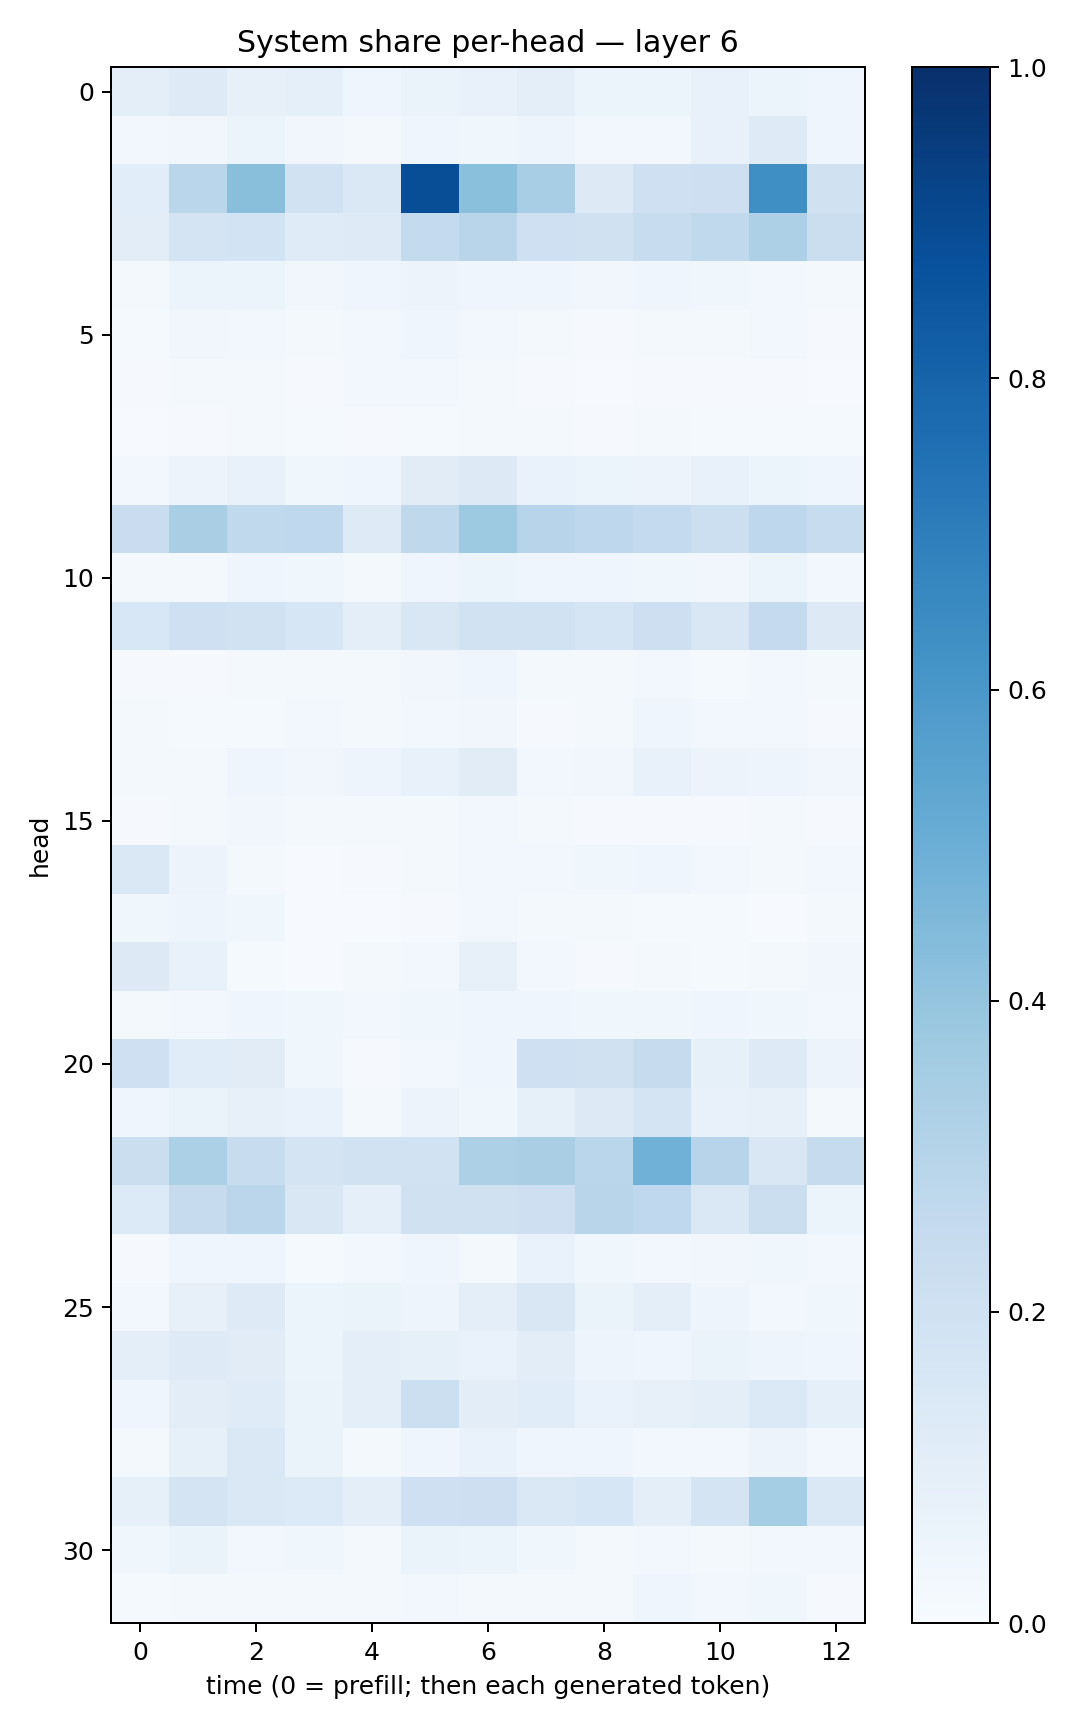

The file beside this chart, header and first rows:
0.09392132, 0.12265733, 0.07981884, 0.09173191, 0.04588909, 0.06252992, 0.074873224, 0.09517834, 0.05451175, 0.059918348, 0.074415796, 0.06137774, 0.041692745
0.02504, 0.03509, 0.05281, 0.03466, 0.01568, 0.0441, 0.03782, 0.04953, 0.03114, 0.02504, 0.07588, 0.1247, 0.03935
0.1083, 0.2864, 0.4257, 0.1951, 0.1439, 0.8836, 0.4203, 0.344, 0.1294, 0.2035, 0.2139, 0.6334, 0.1979
0.1041, 0.1762, 0.1857, 0.1183, 0.1239, 0.2563, 0.2902, 0.2055, 0.1954, 0.2397, 0.2649, 0.3269, 0.2245
0.01884, 0.05216, 0.05138, 0.0333, 0.03984, 0.05805, 0.04588, 0.04498, 0.03404, 0.04535, 0.03756, 0.02797, 0.01924
0.01258, 0.03503, 0.02956, 0.0192, 0.03017, 0.04425, 0.02449, 0.02231, 0.009096, 0.02235, 0.02187, 0.02586, 0.0113
0.009666, 0.01612, 0.01575, 0.009782, 0.0284, 0.0283, 0.01603, 0.007843, 0.005045, 0.01068, 0.009616, 0.01049, 0.006125
0.007766, 0.01023, 0.0205, 0.01513, 0.01117, 0.01535, 0.01731, 0.01794, 0.01171, 0.0216, 0.01461, 0.01462, 0.012
0.0255, 0.05693, 0.07403, 0.03823, 0.04544, 0.1114, 0.1289, 0.06685, 0.05195, 0.05736, 0.07556, 0.061, 0.04061
0.2286, 0.3367, 0.263, 0.2657, 0.1245, 0.2723, 0.3729, 0.2962, 0.2761, 0.2542, 0.216, 0.2763, 0.2365
0.0175, 0.01791, 0.04005, 0.03882, 0.01706, 0.04579, 0.0527, 0.0415, 0.04201, 0.03542, 0.03476, 0.06119, 0.02647
0.1532, 0.2059, 0.1911, 0.1566, 0.09659, 0.1508, 0.1939, 0.1884, 0.1681, 0.2133, 0.1503, 0.2524, 0.1301
0.009949, 0.009946, 0.01597, 0.02062, 0.02254, 0.0351, 0.03945, 0.01645, 0.01771, 0.0244, 0.01375, 0.0262, 0.01584
0.02088, 0.01293, 0.01486, 0.02653, 0.02051, 0.03035, 0.034, 0.01109, 0.0209, 0.04127, 0.02399, 0.02732, 0.01089
0.01686, 0.02133, 0.03935, 0.03399, 0.04891, 0.07161, 0.1126, 0.0307, 0.03451, 0.07346, 0.05694, 0.04892, 0.03322
0.01124, 0.02143, 0.03394, 0.01883, 0.02112, 0.02013, 0.02385, 0.01782, 0.01113, 0.009028, 0.009698, 0.02141, 0.008252
0.1461, 0.05507, 0.02232, 0.005468, 0.008866, 0.01576, 0.03084, 0.0301, 0.03516, 0.04052, 0.02477, 0.02185, 0.02733
0.03856, 0.05003, 0.03795, 0.006952, 0.005413, 0.009478, 0.02933, 0.02119, 0.01821, 0.01266, 0.01327, 0.006777, 0.01664
0.1276, 0.07393, 0.01373, 0.005468, 0.01837, 0.03062, 0.08113, 0.02819, 0.0103, 0.01949, 0.01451, 0.01737, 0.03414
0.01926, 0.03053, 0.04277, 0.03769, 0.02646, 0.03776, 0.04334, 0.04576, 0.03646, 0.03724, 0.0416, 0.03551, 0.02885
0.2107, 0.1152, 0.1115, 0.03518, 0.008274, 0.03047, 0.0401, 0.2105, 0.1982, 0.2431, 0.08581, 0.1218, 0.05607
0.04176, 0.06448, 0.07998, 0.06767, 0.01683, 0.05622, 0.03687, 0.0827, 0.1274, 0.1719, 0.0758, 0.08019, 0.01888
0.2215, 0.3304, 0.2418, 0.1722, 0.1921, 0.1883, 0.328, 0.337, 0.2882, 0.4846, 0.296, 0.1499, 0.2446
0.1365, 0.2434, 0.2848, 0.15, 0.08896, 0.1991, 0.1965, 0.2116, 0.2925, 0.2658, 0.1445, 0.2211, 0.06215
0.008657, 0.04315, 0.04059, 0.01498, 0.03093, 0.0399, 0.02008, 0.0667, 0.03905, 0.02673, 0.03487, 0.0357, 0.02353
0.0261, 0.07884, 0.1239, 0.06248, 0.06309, 0.05004, 0.09946, 0.1522, 0.06267, 0.1011, 0.05014, 0.02868, 0.03661
0.09406, 0.1223, 0.1096, 0.05233, 0.09468, 0.08517, 0.06944, 0.1017, 0.04795, 0.04329, 0.06433, 0.04905, 0.04094
0.04665, 0.1047, 0.1174, 0.06484, 0.09713, 0.2158, 0.1055, 0.1158, 0.06899, 0.07817, 0.09723, 0.1374, 0.08724
0.01822, 0.08533, 0.143, 0.06592, 0.02051, 0.046, 0.06879, 0.0464, 0.04375, 0.02764, 0.02451, 0.05759, 0.0309
0.08352, 0.1745, 0.1473, 0.1352, 0.0987, 0.209, 0.2114, 0.1469, 0.1608, 0.09594, 0.1772, 0.3548, 0.1478
0.03791, 0.06288, 0.02729, 0.03573, 0.01584, 0.06401, 0.05407, 0.03731, 0.01574, 0.03074, 0.01907, 0.03118, 0.02585
0.01389, 0.0215, 0.0201, 0.01768, 0.01982, 0.02501, 0.01716, 0.01725, 0.01836, 0.0418, 0.02414, 0.03761, 0.00957
